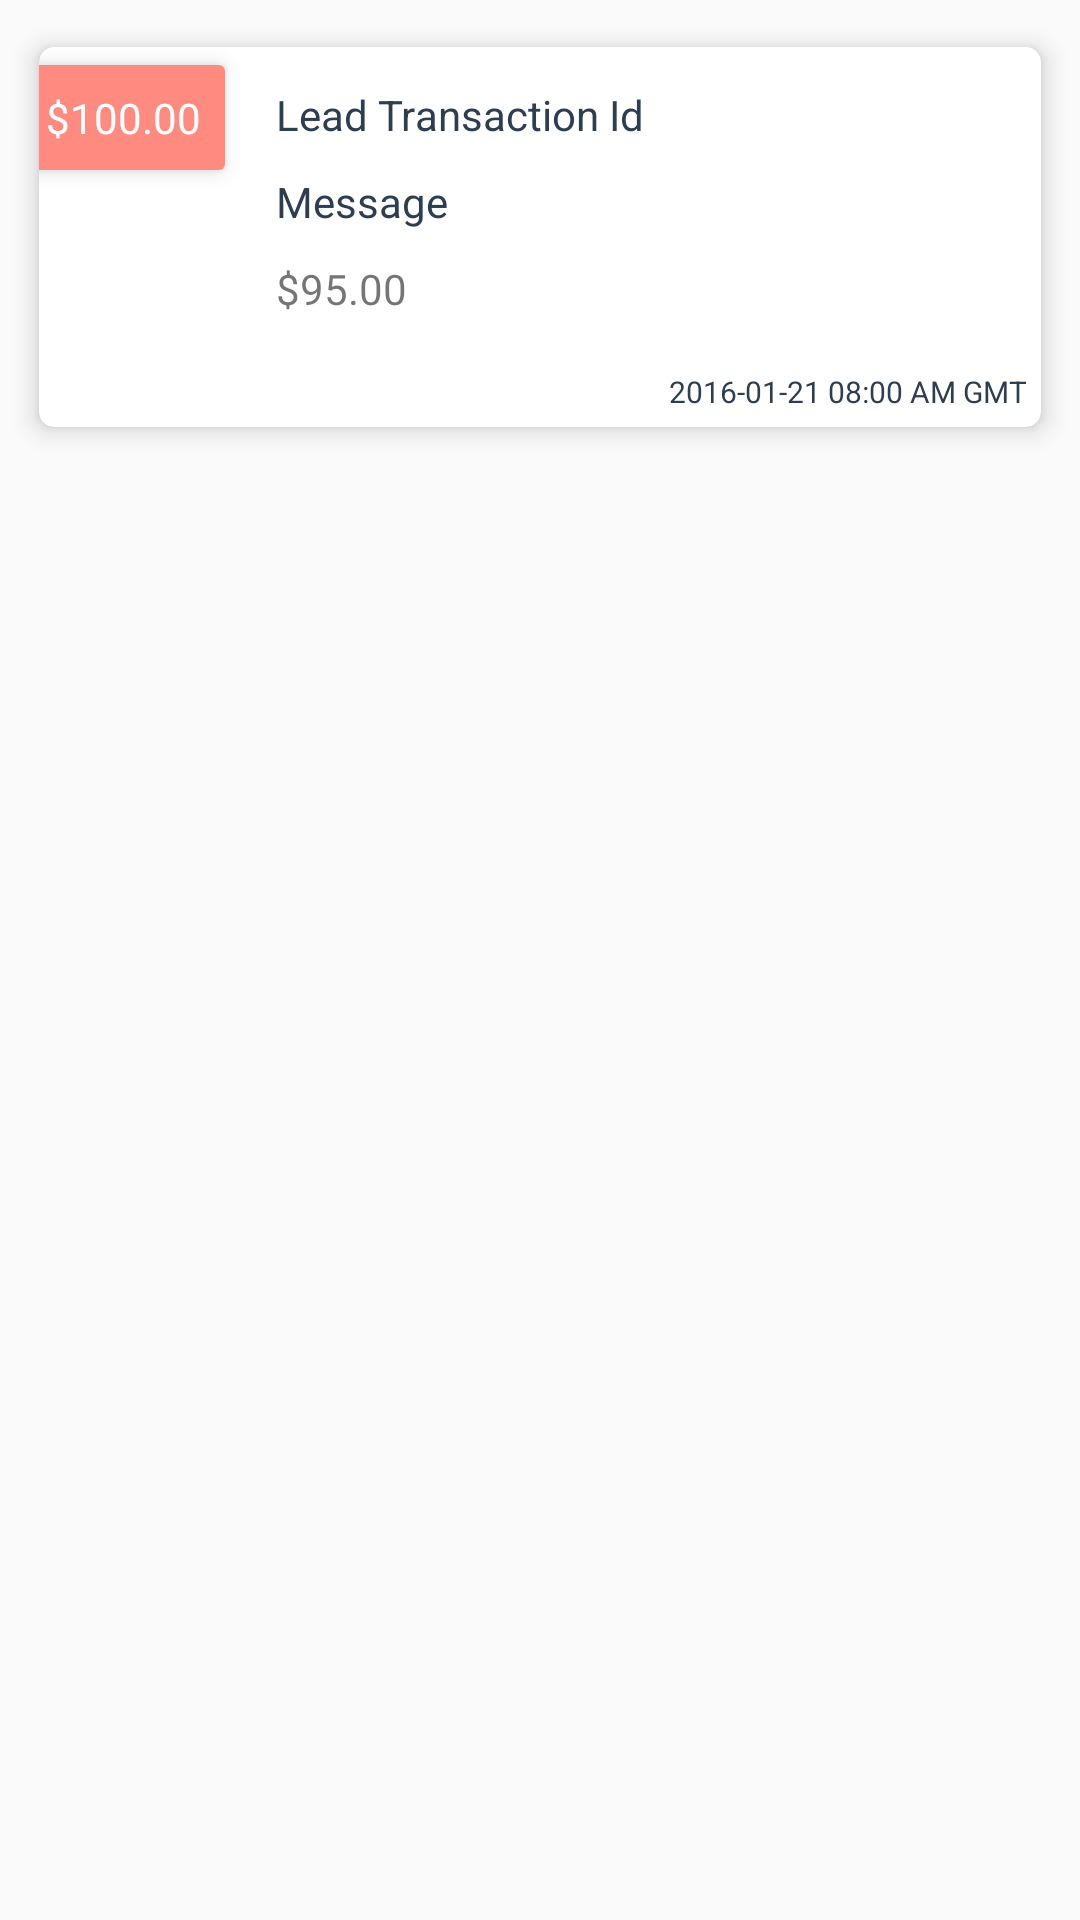

Write the Android layout XML for this screen, with the resource values it uses.
<!-- AndroidManifest.xml: application theme AppTheme -->
<!-- res/layout/payment_history_item.xml -->
<?xml version="1.0" encoding="utf-8"?>
<LinearLayout xmlns:android="http://schemas.android.com/apk/res/android"
    xmlns:app="http://schemas.android.com/apk/res-auto"
    android:id="@+id/linearParent"
    android:layout_width="match_parent"
    android:layout_height="wrap_content"
    android:orientation="vertical">

    <android.support.v7.widget.CardView
        android:layout_width="match_parent"
        android:layout_height="wrap_content"
        android:layout_margin="@dimen/std_margin"
        app:cardCornerRadius="@dimen/small_margin"
        app:cardElevation="@dimen/small_margin"
        app:cardPreventCornerOverlap="false"
        app:cardUseCompatPadding="true">

        <LinearLayout
            android:layout_width="match_parent"
            android:layout_height="wrap_content"
            android:orientation="vertical">

            <LinearLayout
                android:layout_width="match_parent"
                android:layout_height="wrap_content"
                android:orientation="horizontal">

                <android.support.v7.widget.CardView
                    android:layout_marginLeft="-10dp"
                    android:layout_width="wrap_content"
                    android:layout_height="wrap_content"
                    app:cardElevation="4dp"
                    app:cardPreventCornerOverlap="false"
                    app:cardUseCompatPadding="true">
                    <TextView
                        android:id="@+id/txtAmount"
                        android:layout_width="wrap_content"
                        android:layout_height="wrap_content"
                        android:background="@color/accent_A100"
                        android:padding="@dimen/std_margin"
                        android:text="$100.00"
                        android:textColor="@color/white" />
                </android.support.v7.widget.CardView>

                <LinearLayout
                    android:layout_width="wrap_content"
                    android:layout_height="wrap_content"
                    android:layout_margin="@dimen/std_margin"
                    android:layout_weight="1"
                    android:orientation="vertical">

                    <TextView
                        android:id="@+id/txtLeadId"
                        android:layout_width="wrap_content"
                        android:layout_height="wrap_content"
                        android:padding="@dimen/small_margin"
                        android:text="Lead Transaction Id"
                        android:textColor="@color/colorPrimary" />

                    <TextView
                        android:id="@+id/txtCustomerName"
                        android:layout_width="wrap_content"
                        android:layout_height="wrap_content"
                        android:padding="@dimen/small_margin"
                        android:text="Message"
                        android:textColor="@color/colorPrimary" />

                    <TextView
                        android:id="@+id/txtRedeemAmount"
                        android:layout_width="wrap_content"
                        android:layout_height="wrap_content"
                        android:padding="@dimen/small_margin"
                        android:text="$95.00"/>

                </LinearLayout>

            </LinearLayout>

            <TextView
                android:id="@+id/txtDateTime"
                android:layout_width="wrap_content"
                android:layout_height="wrap_content"
                android:layout_gravity="right|bottom"
                android:layout_weight="1"
                android:gravity="center"
                android:padding="@dimen/small_margin"
                android:text="2016-01-21 08:00 AM GMT"
                android:textColor="@color/colorPrimary"
                android:textSize="@dimen/tiny_text_size" />
        </LinearLayout>
    </android.support.v7.widget.CardView>
</LinearLayout>
<!-- resources referenced by this layout -->
<resources>
  <color name="accent_A100">#FF8A80</color>
  <color name="colorPrimary">#2c3e50</color>
  <color name="white">#ffffff</color>
  <dimen name="small_margin">5dp</dimen>
  <dimen name="std_margin">8dp</dimen>
  <dimen name="tiny_text_size">10sp</dimen>
  <style name="AppTheme" parent="Theme.AppCompat.Light.NoActionBar">
          
          <item name="colorPrimary">@color/colorPrimary</item>
          <item name="colorPrimaryDark">@color/colorPrimary</item>
          <item name="colorAccent">@color/colorAccent</item>
          <item name="android:windowActionBar">false</item>
      </style>
  <color name="colorAccent">#E91E63</color>
</resources>
